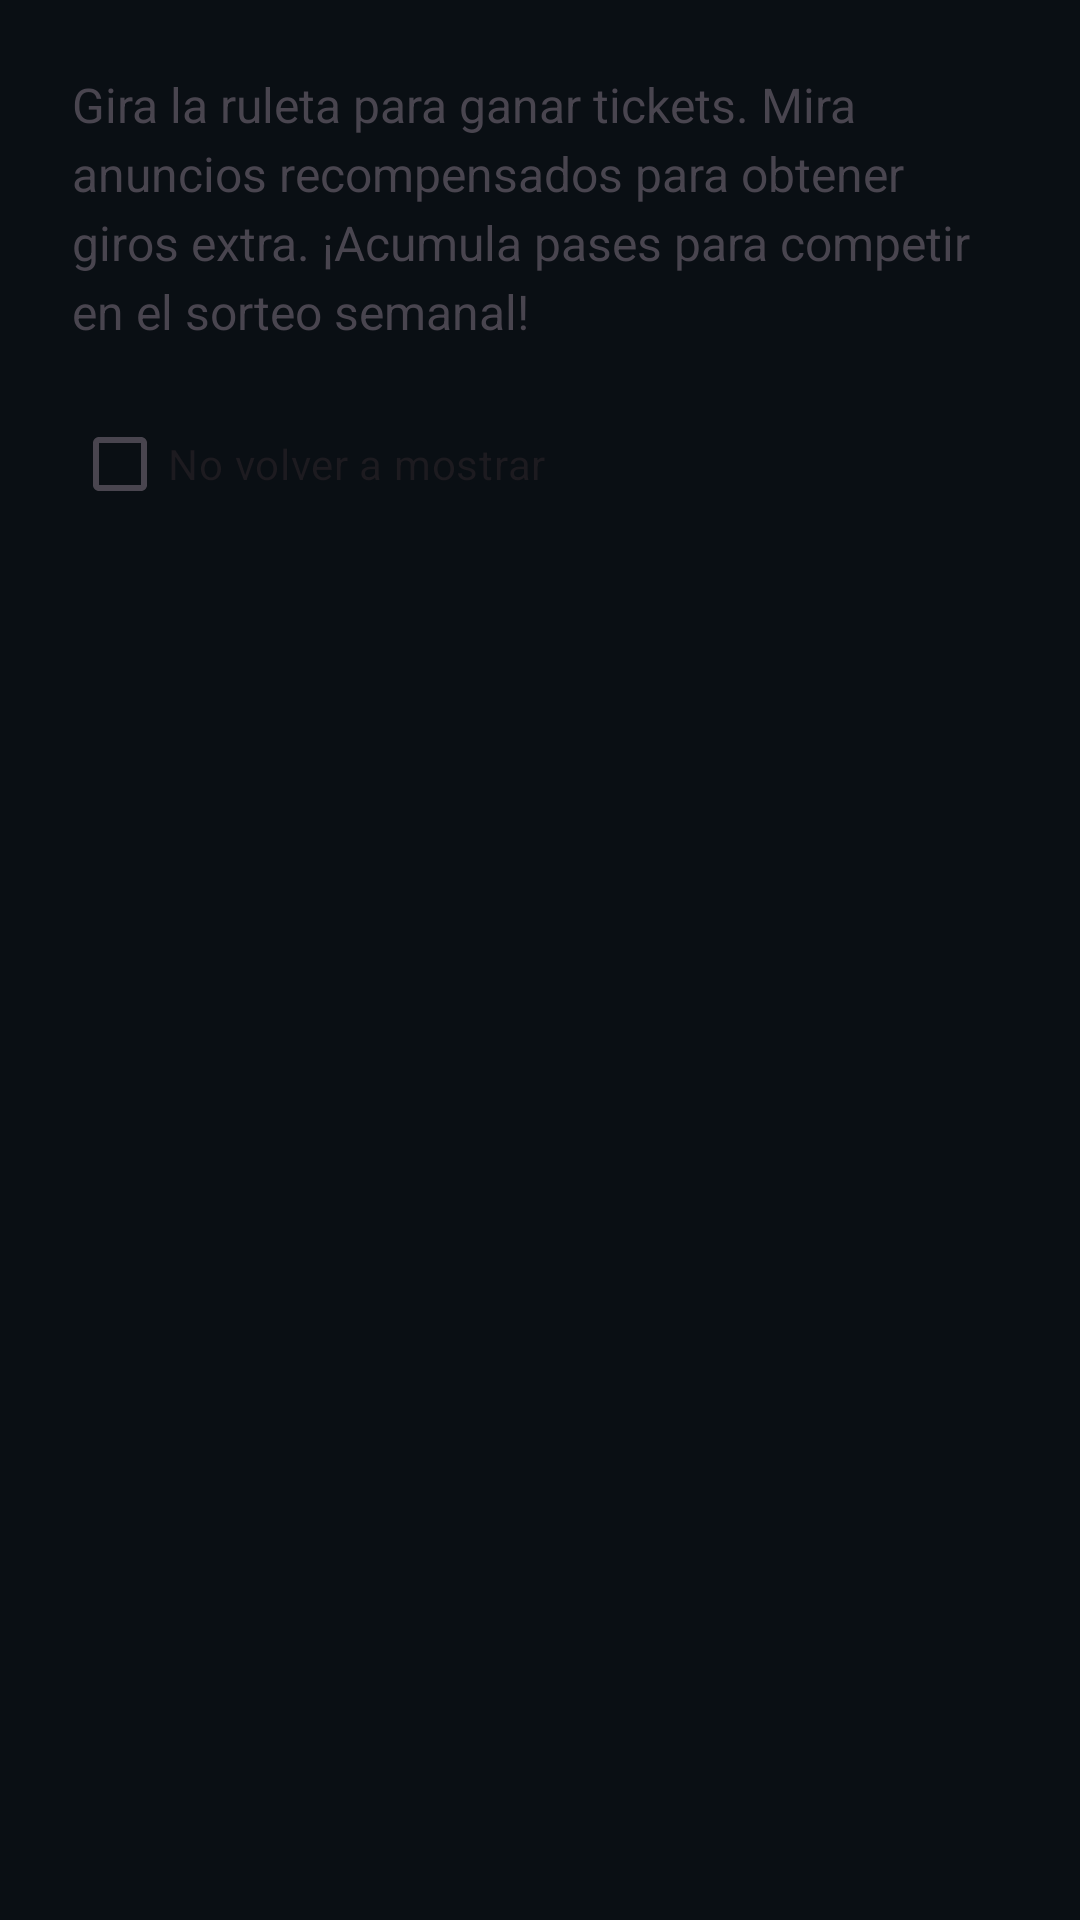

Reconstruct the res/layout file that produces this screen, plus the resources it refers to.
<!-- AndroidManifest.xml: application theme Theme.Diamantesproplayersgo -->
<!-- res/layout/dialog_how_to_play.xml -->
<?xml version="1.0" encoding="utf-8"?>
<LinearLayout xmlns:android="http://schemas.android.com/apk/res/android"
    android:layout_width="match_parent"
    android:layout_height="wrap_content"
    android:orientation="vertical"
    android:padding="24dp">

    <TextView
        android:layout_width="match_parent"
        android:layout_height="wrap_content"
        android:text="Gira la ruleta para ganar tickets. Mira anuncios recompensados para obtener giros extra. ¡Acumula pases para competir en el sorteo semanal!"
        android:textSize="16sp"
        android:lineSpacingExtra="4dp"/>

    <CheckBox
        android:id="@+id/dontShowAgain"
        android:layout_width="wrap_content"
        android:layout_height="wrap_content"
        android:layout_marginTop="16dp"
        android:text="No volver a mostrar"/>
</LinearLayout>
<!-- resources referenced by this layout -->
<resources>
  <style name="Theme.Diamantesproplayersgo" parent="Base.Theme.Diamantesproplayersgo" />
  <style name="Base.Theme.Diamantesproplayersgo" parent="Theme.Material3.DayNight.NoActionBar">
          <item name="colorPrimary">@color/accent_color</item>
          <item name="android:windowBackground">@color/primary_bg</item>
          <item name="android:statusBarColor">@color/secondary_bg</item>
          <item name="android:navigationBarColor">@android:color/black</item>
      </style>
  <color name="accent_color">#00A8FF</color>
  <color name="primary_bg">#0A0F14</color>
  <color name="secondary_bg">#161B22</color>
</resources>
